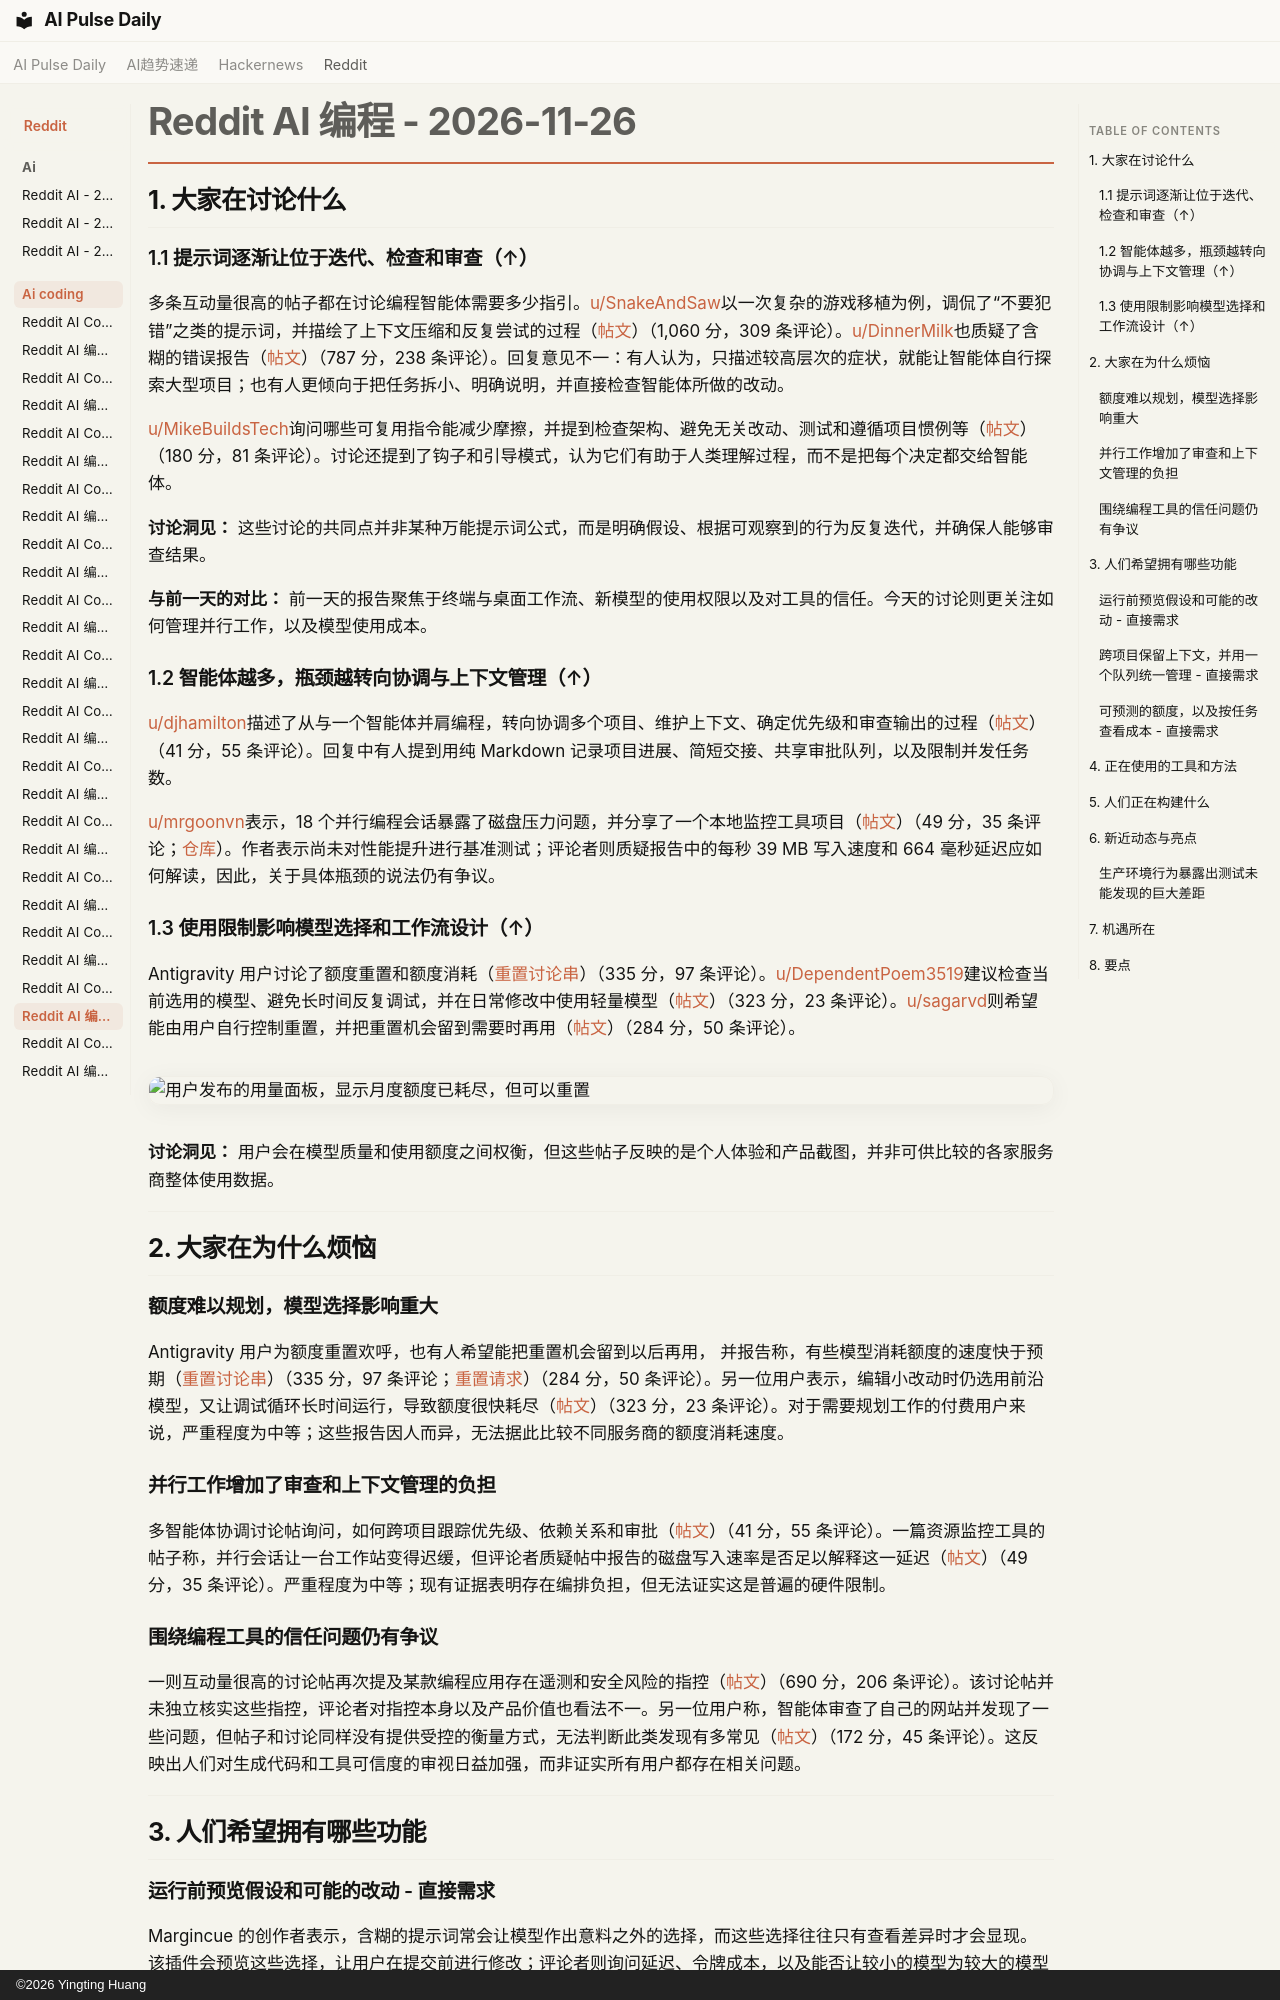

repository: vibewatch/vibewatch.github.io · page: reddit/ai-coding/2026-11-26.zh/index.html · generator: mkdocs · copyright: ©2026 Yingting Huang

# Reddit AI 编程 - 2026-11-26

## 1. 大家在讨论什么

### 1.1 提示词逐渐让位于迭代、检查和审查（↑）

多条互动量很高的帖子都在讨论编程智能体需要多少指引。[u/SnakeAndSaw](https://www.reddit.com/user/SnakeAndSaw)以一次复杂的游戏移植为例，调侃了“不要犯错”之类的提示词，并描绘了上下文压缩和反复尝试的过程（[帖文](https://www.reddit.com/r/ClaudeCode/comments/1y505a8/lurked_in_the_gta_6_pc_port_discords_to_learn/)）（1,060 分，309 条评论）。[u/DinnerMilk](https://www.reddit.com/user/DinnerMilk)也质疑了含糊的错误报告（[帖文](https://www.reddit.com/r/ClaudeCode/comments/1y5ivd9/is_this_how_you_people_are_prompting_claude/)）（787 分，238 条评论）。回复意见不一：有人认为，只描述较高层次的症状，就能让智能体自行探索大型项目；也有人更倾向于把任务拆小、明确说明，并直接检查智能体所做的改动。

[u/MikeBuildsTech](https://www.reddit.com/user/MikeBuildsTech)询问哪些可复用指令能减少摩擦，并提到检查架构、避免无关改动、测试和遵循项目惯例等（[帖文](https://www.reddit.com/r/ClaudeCode/comments/1y5smso/whats_one_claude_code_instruction_you_wish_you/)）（180 分，81 条评论）。讨论还提到了钩子和引导模式，认为它们有助于人类理解过程，而不是把每个决定都交给智能体。

**讨论洞见：** 这些讨论的共同点并非某种万能提示词公式，而是明确假设、根据可观察到的行为反复迭代，并确保人能够审查结果。

**与前一天的对比：** 前一天的报告聚焦于终端与桌面工作流、新模型的使用权限以及对工具的信任。今天的讨论则更关注如何管理并行工作，以及模型使用成本。

### 1.2 智能体越多，瓶颈越转向协调与上下文管理（↑）

[u/djhamilton](https://www.reddit.com/user/djhamilton)描述了从与一个智能体并肩编程，转向协调多个项目、维护上下文、确定优先级和审查输出的过程（[帖文](https://www.reddit.com/r/ClaudeCode/comments/1y50i95/anyone_else_shifting_from_aiassisted_development/)）（41 分，55 条评论）。回复中有人提到用纯 Markdown 记录项目进展、简短交接、共享审批队列，以及限制并发任务数。

[u/mrgoonvn](https://www.reddit.com/user/mrgoonvn)表示，18 个并行编程会话暴露了磁盘压力问题，并分享了一个本地监控工具项目（[帖文](https://www.reddit.com/r/ClaudeCode/comments/1y5xxkl/running_18_coding_agents_in_parallel_taught_me_to/)）（49 分，35 条评论；[仓库](https://github.com/bestagentkits/host-watcher)）。作者表示尚未对性能提升进行基准测试；评论者则质疑报告中的每秒 39 MB 写入速度和 664 毫秒延迟应如何解读，因此，关于具体瓶颈的说法仍有争议。

### 1.3 使用限制影响模型选择和工作流设计（↑）

Antigravity 用户讨论了额度重置和额度消耗（[重置讨论串](https://www.reddit.com/r/google_antigravity/comments/1y5urcj/thanks_to_antigravity_team_for_the_reset_made_my/)）（335 分，97 条评论）。[u/DependentPoem3519](https://www.reddit.com/user/DependentPoem3519)建议检查当前选用的模型、避免长时间反复调试，并在日常修改中使用轻量模型（[帖文](https://www.reddit.com/r/vibecoding/comments/1y5vfd9/psa_always_check_your_selected_model_before_you/)）（323 分，23 条评论）。[u/sagarvd](https://www.reddit.com/user/sagarvd)则希望能由用户自行控制重置，并把重置机会留到需要时再用（[帖文](https://www.reddit.com/r/google_antigravity/comments/1y5xik5/dear_antigravity_team_please_learn_from_codex/)）（284 分，50 条评论）。

![用户发布的用量面板，显示月度额度已耗尽，但可以重置](https://i.redd.it/cc5a1wygjx3i1.png)

**讨论洞见：** 用户会在模型质量和使用额度之间权衡，但这些帖子反映的是个人体验和产品截图，并非可供比较的各家服务商整体使用数据。



---



## 2. 大家在为什么烦恼

### 额度难以规划，模型选择影响重大

Antigravity 用户为额度重置欢呼，也有人希望能把重置机会留到以后再用， 并报告称，有些模型消耗额度的速度快于预期（[重置讨论串](https://www.reddit.com/r/google_antigravity/comments/1y5urcj/thanks_to_antigravity_team_for_the_reset_made_my/)）（335 分，97 条评论；[重置请求](https://www.reddit.com/r/google_antigravity/comments/1y5xik5/dear_antigravity_team_please_learn_from_codex/)）（284 分，50 条评论）。另一位用户表示，编辑小改动时仍选用前沿模型，又让调试循环长时间运行，导致额度很快耗尽（[帖文](https://www.reddit.com/r/vibecoding/comments/1y5vfd9/psa_always_check_your_selected_model_before_you/)）（323 分，23 条评论）。对于需要规划工作的付费用户来说，严重程度为中等；这些报告因人而异，无法据此比较不同服务商的额度消耗速度。

### 并行工作增加了审查和上下文管理的负担

多智能体协调讨论帖询问，如何跨项目跟踪优先级、依赖关系和审批（[帖文](https://www.reddit.com/r/ClaudeCode/comments/1y50i95/anyone_else-shifting-from-aiassisted-development/)）（41 分，55 条评论）。一篇资源监控工具的帖子称，并行会话让一台工作站变得迟缓，但评论者质疑帖中报告的磁盘写入速率是否足以解释这一延迟（[帖文](https://www.reddit.com/r/ClaudeCode/comments/1y5xxkl/running_18_coding_agents_in_parallel_taught_me_to/)）（49 分，35 条评论）。严重程度为中等；现有证据表明存在编排负担，但无法证实这是普遍的硬件限制。

### 围绕编程工具的信任问题仍有争议

一则互动量很高的讨论帖再次提及某款编程应用存在遥测和安全风险的指控（[帖文](https://www.reddit.com/r/vibecoding/comments/1y57vta/is_this_the_downfall_of_t3code/)）（690 分，206 条评论）。该讨论帖并未独立核实这些指控，评论者对指控本身以及产品价值也看法不一。另一位用户称，智能体审查了自己的网站并发现了一些问题，但帖子和讨论同样没有提供受控的衡量方式，无法判断此类发现有多常见（[帖文](https://www.reddit.com/r/ClaudeCode/comments/1y5iki8/i_had_claude_code_look_at_my_own_sites_like_an/)）（172 分，45 条评论）。这反映出人们对生成代码和工具可信度的审视日益加强，而非证实所有用户都存在相关问题。





---




## 3. 人们希望拥有哪些功能

### 运行前预览假设和可能的改动 - 直接需求

Margincue 的创作者表示，含糊的提示词常会让模型作出意料之外的选择，而这些选择往往只有查看差异时才会显现。该插件会预览这些选择，让用户在提交前进行修改；评论者则询问延迟、令牌成本，以及能否让较小的模型为较大的模型提供指导（[帖文](https://www.reddit.com/r/ClaudeCode/comments/1y575hf/i_built_a_plugin_that_shows_the_choices_claude/)）（256 分，41 条评论；[仓库](https://github.com/fus3r/margincue)）。这项需求切实存在，不过预览本身也带来了使用第二个模型的取舍。
